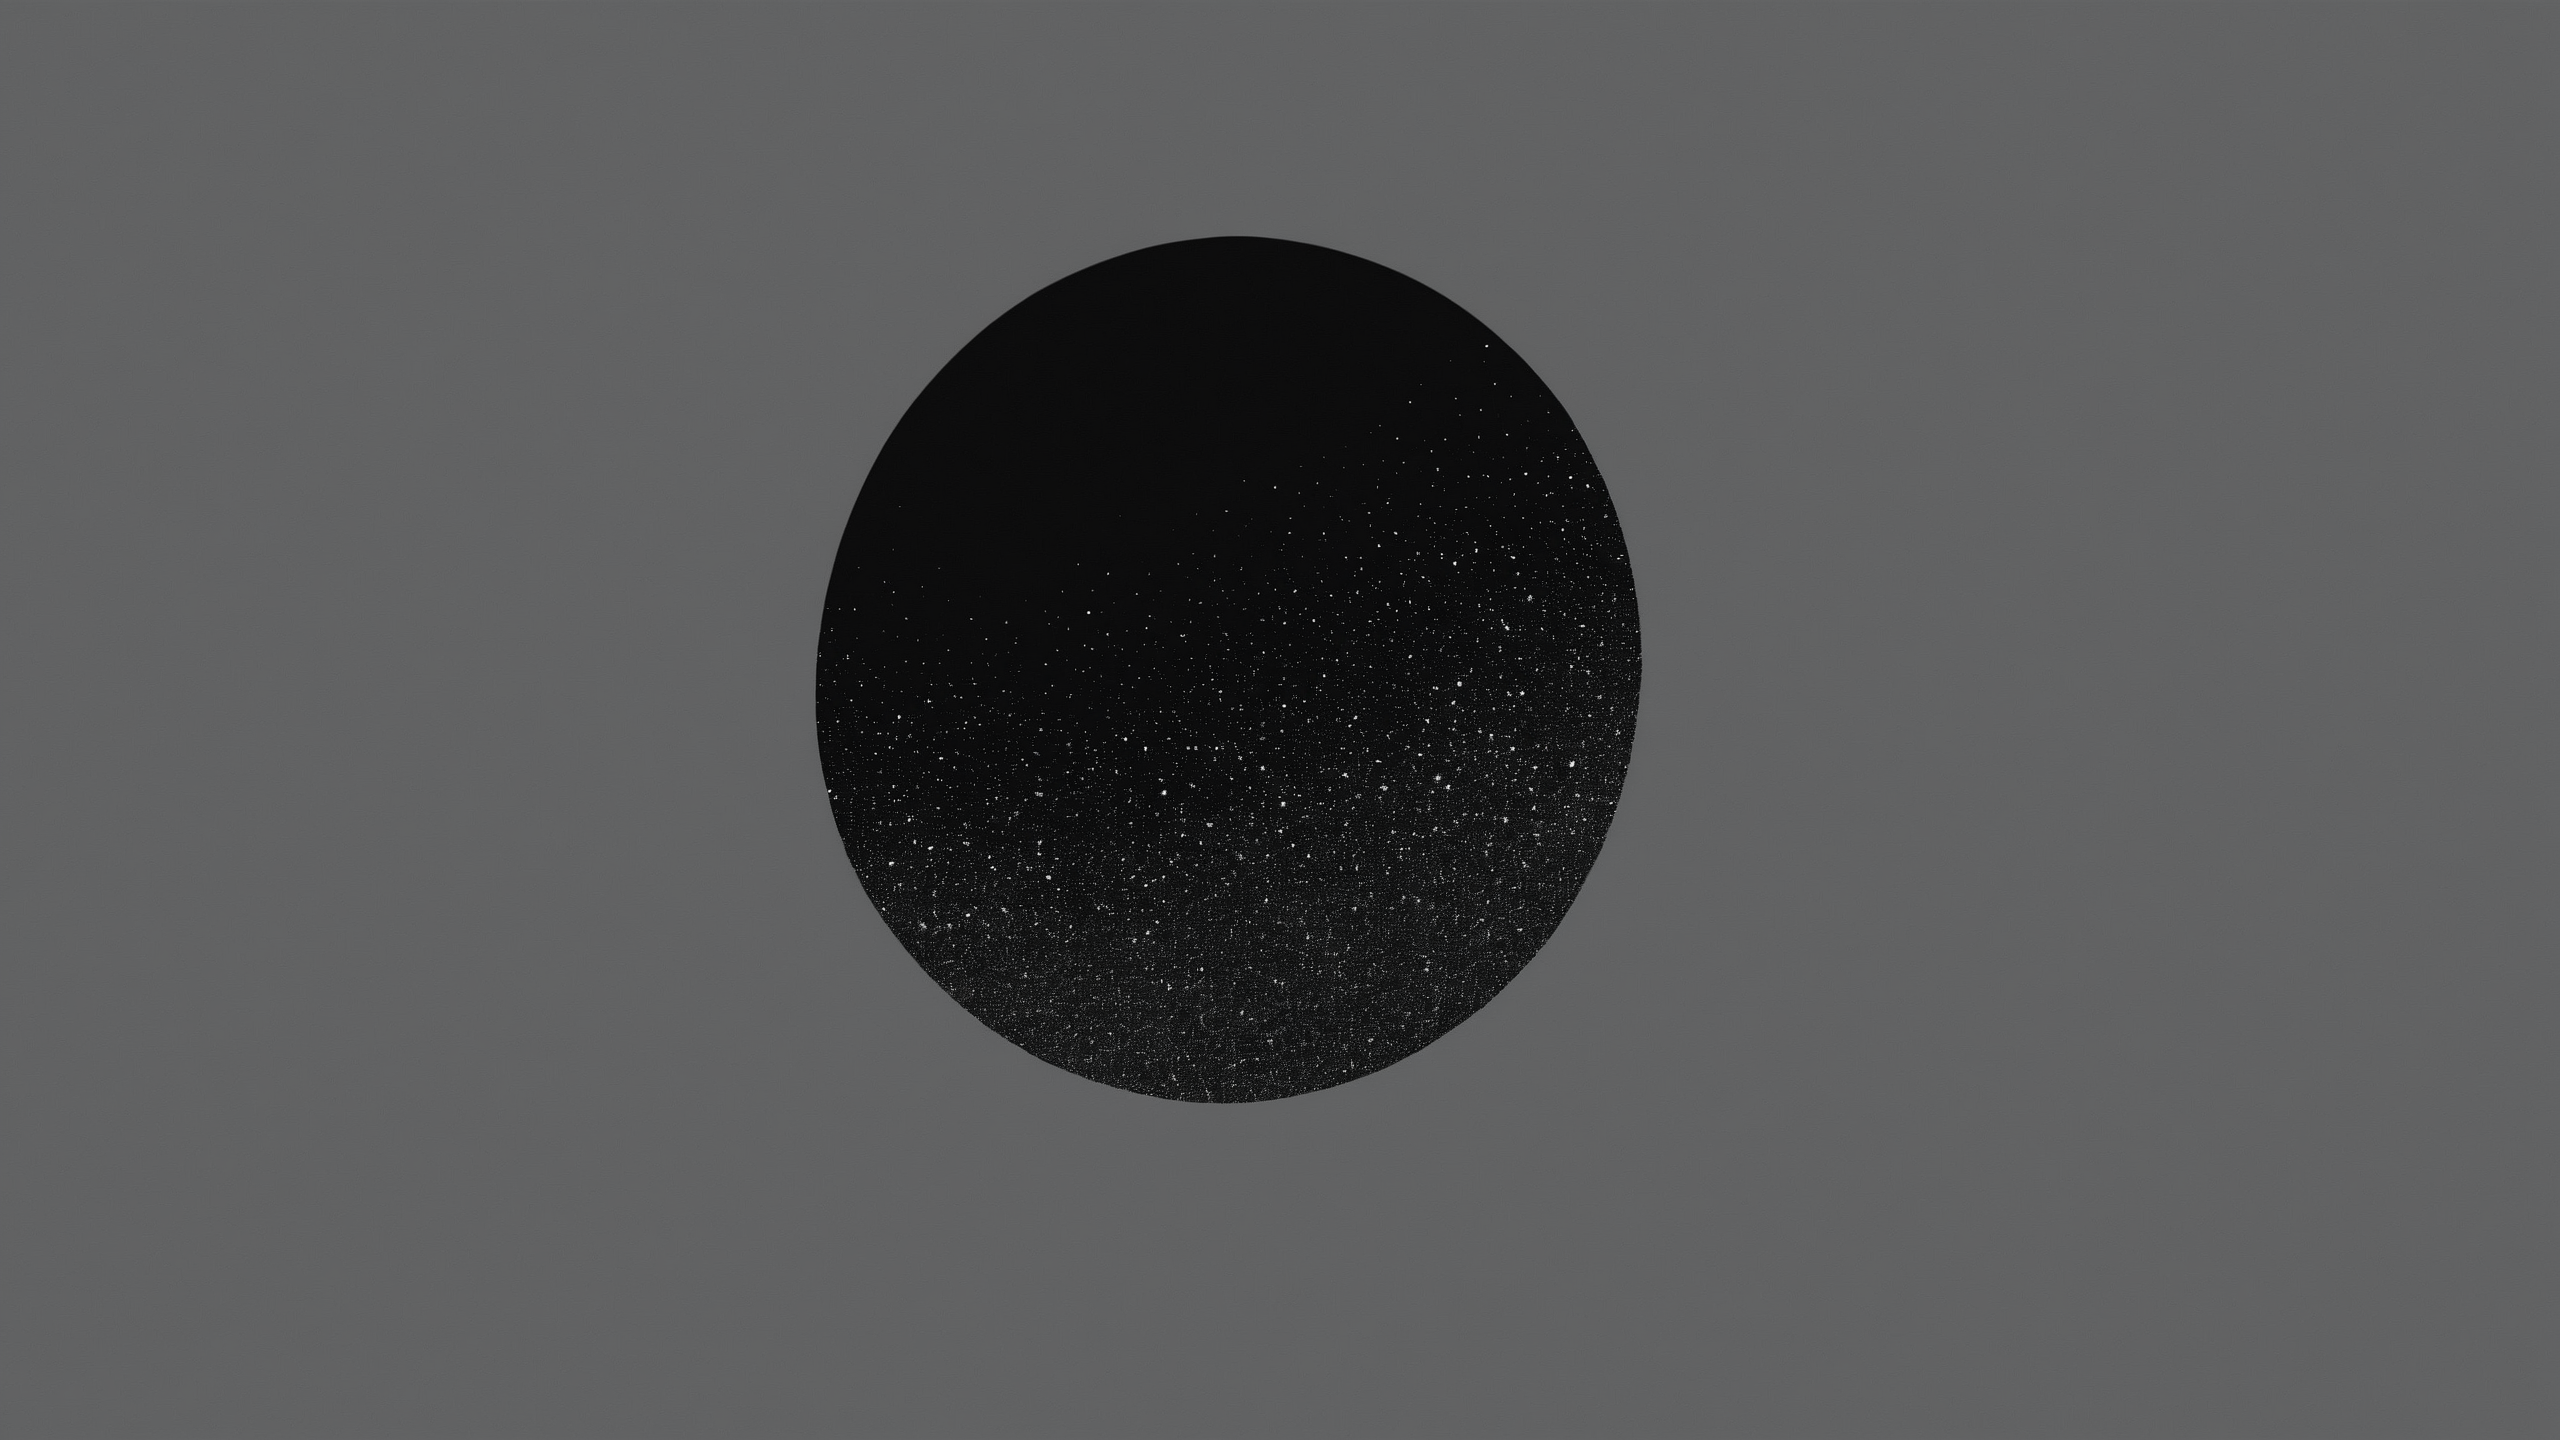
Generation parameters embedded in this image by AUTOMATIC1111 Stable Diffusion web UI or a fork of it (Forge, ...) (PNG 'parameters' text chunk):
chillout, minimal, calm, dark colors, abstract, small centered composition, product shot, plain background, stylized by Elsa Bleda, wallpaper art, in the center is an image of a "The King of Earth", Basic, Monochrome, Unchanged, Not very, Dim light, Rough polished, Unoriginal, Basic detail
Negative prompt: portrait, moody, night, monochromatic, washed out, (photorealism:1.3), cluttered background, painting, camera, anime, cartoon, sketch, 3d, render, illustration, photograph, realism, simple, monochrome, bright, sunny, light, vibrant, colorful, dynamic, action, text, watermark
Steps: 35, Sampler: dpmpp_3m_sde_gpu_karras, CFG Scale: 5.0, Seed: 436712998999169, Size: 2560x1440, Model: BAM_v2.fp16.safetensors, Model hash: 3d8a7f1fb5, Hashes: {"model": "3d8a7f1fb5"}, Batch index: 0, Batch size: 2